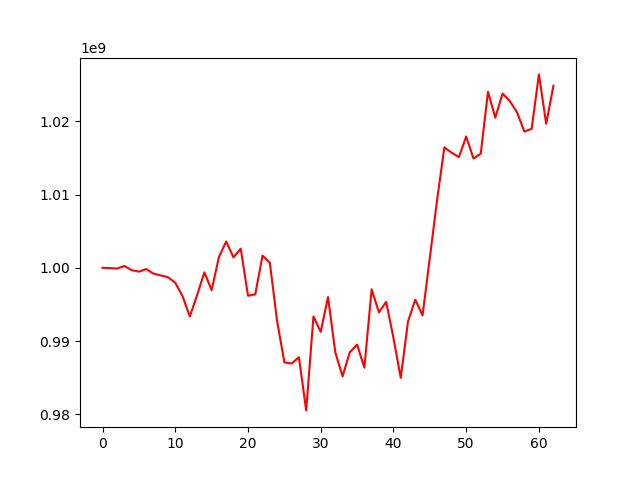

Data behind this chart, as committed beside it:
, 0
0, 1000000000
1, 999961925
2, 999903858
3, 1000248195
4, 999683380
5, 999473795
6, 999834098
7, 999201689
8, 998961284
9, 998716160
10, 997963720
11, 996121181
12, 993358784
13, 996259097
14, 999378541
15, 996953310
16, 1001460875
17, 1003599909
18, 1001429233
19, 1002611765
20, 996184086
21, 996383414
22, 1001664821
23, 1000699911
24, 992738202
25, 987088537
26, 986928880
27, 987787468
28, 980528098
29, 993356171
30, 991257819
31, 996003732
32, 988491044
33, 985171023
34, 988472390
35, 989513559
36, 986365598
37, 997070945
38, 993914726
39, 995346866
40, 990414664
41, 984971293
42, 992654035
43, 995653773
44, 993493929
45, 1001361716
46, 1009274287
47, 1016449247
48, 1015714442
49, 1015119036
50, 1017931626
51, 1014926669
52, 1015575592
53, 1024038884
54, 1020500147
55, 1023789879
56, 1022766184
57, 1021218047
58, 1018605831
59, 1018984456
... 3 more rows
